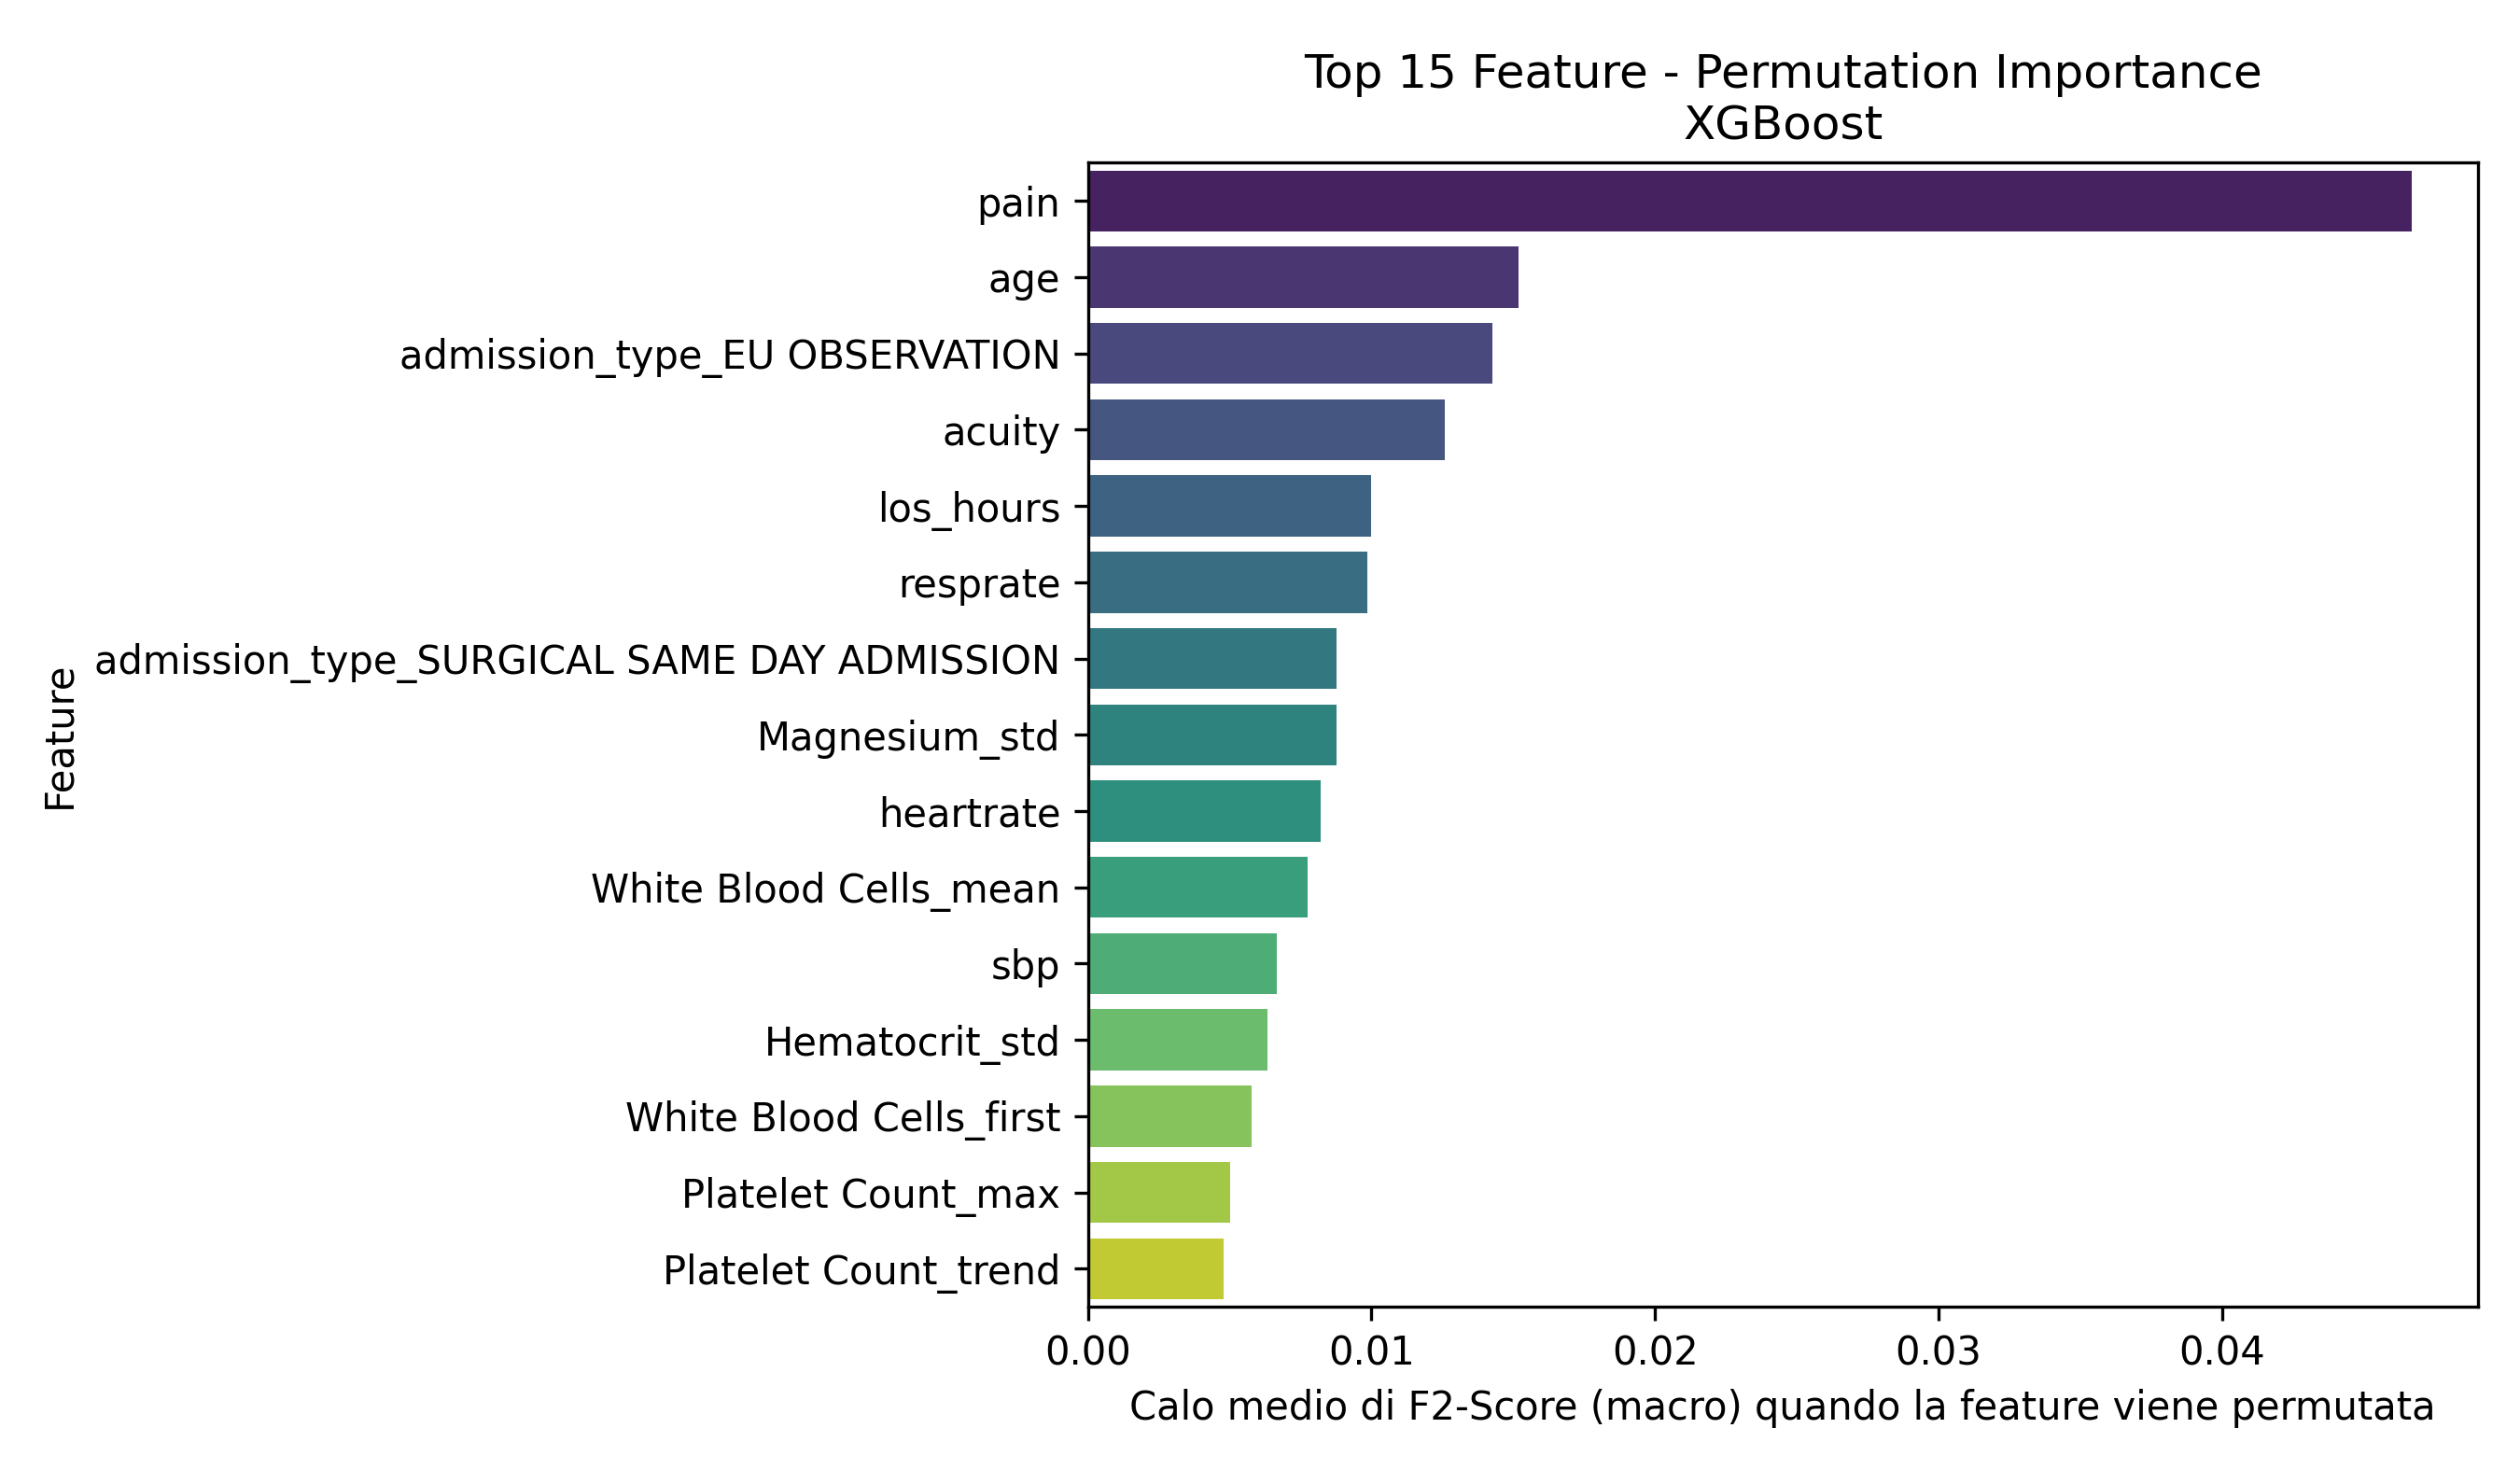

Values plotted in this chart, from the file beside it:
Feature, Importanza_Media
pain, 0.04669
age, 0.0152
admission_type_EU OBSERVATION, 0.01428
acuity, 0.01257
los_hours, 0.009981
resprate, 0.009848
admission_type_SURGICAL SAME DAY ADMISSI…, 0.008777
Magnesium_std, 0.008763
heartrate, 0.008196
White Blood Cells_mean, 0.007761
sbp, 0.006663
Hematocrit_std, 0.006322
White Blood Cells_first, 0.005761
Platelet Count_max, 0.005014
Platelet Count_trend, 0.004795
White Blood Cells_last, 0.004761
Hematocrit_max, 0.004161
Platelet Count_last, 0.003986
Magnesium_first, 0.003938
Magnesium_max, 0.003867
temperature, 0.003727
Calcium_max, 0.003725
Hemoglobin_max, 0.003384
o2sat, 0.003331
Hematocrit_first, 0.003313
admission_type_ELECTIVE, 0.002763
Phosphate_trend, 0.002672
crp_elevated, 0.002619
Hematocrit_last, 0.002359
Phosphate_count, 0.001967
dbp, 0.001929
Hemoglobin_first, 0.001882
Platelet Count_std, 0.001851
White Blood Cells_max, 0.001829
Hemoglobin_std, 0.001558
Hemoglobin_median, 0.001524
Hemoglobin_last, 0.001468
White Blood Cells_median, 0.001238
Magnesium_trend, 0.00123
Red Blood Cells_trend, 0.001212
White Blood Cells_count, 0.001144
Calcium_trend, 0.001142
Mean Corpuscular Volume_trend, 0.001129
Red Blood Cells_mean, 0.00106
gender_M, 0.0009881
Hematocrit_trend, 0.0008608
Magnesium_mean, 0.0008465
Bicarbonate_last, 0.0006671
Mean Corpuscular Volume_first, 0.0006457
Hematocrit_count, 0.000624
Hemoglobin_min, 0.0005352
race_BLACK/AFRICAN AMERICAN, 0.0005222
Red Blood Cells_max, 0.0004808
Platelet Count_min, 0.0004549
admission_type_EW EMER., 0.0004408
admission_type_URGENT, 0.0002949
Phosphate_std, 0.0002851
race_ASIAN, 0.000208
Bicarbonate_trend, 0.0001626
Red Blood Cells_std, 8.287742080674843e-05
... 80 more rows
